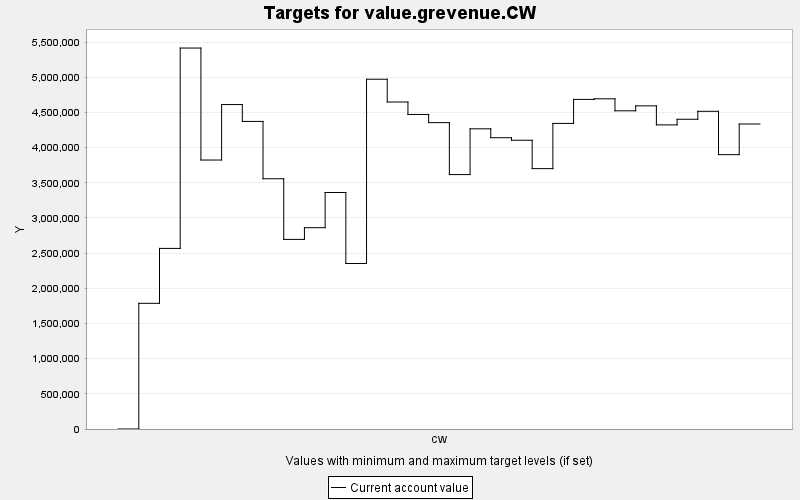

Data behind this chart, as committed beside it:
TARGET, PERIOD, YEAR, PERIODWIDTH, MINIMUM, MAXIMUM, MINWEIGHT, MAXWEIGHT, CURRENT, SUMMARY
value.grevenue.CW, 0, 0, 10.0, 0.0, 10000, 1.0, 1.0, 0.0, 0.0
value.grevenue.CW, 1, 10, 10.0, 0.0, 10000, 1.0, 1.0, 1786556, 0.0
value.grevenue.CW, 2, 20, 10.0, 0.0, 10000, 1.0, 1.0, 2567216, 0.0
value.grevenue.CW, 3, 30, 10.0, 0.0, 10000, 1.0, 1.0, 5415291, 0.0
value.grevenue.CW, 4, 40, 10.0, 0.0, 10000, 1.0, 1.0, 3823446, 0.0
value.grevenue.CW, 5, 50, 10.0, 0.0, 10000, 1.0, 1.0, 4611898, 0.0
value.grevenue.CW, 6, 60, 10.0, 0.0, 10000, 1.0, 1.0, 4372388, 0.0
value.grevenue.CW, 7, 70, 10.0, 0.0, 10000, 1.0, 1.0, 3557350, 0.0
value.grevenue.CW, 8, 80, 10.0, 0.0, 10000, 1.0, 1.0, 2695338, 0.0
value.grevenue.CW, 9, 90, 10.0, 0.0, 10000, 1.0, 1.0, 2861571, 0.0
value.grevenue.CW, 10, 100, 10.0, 0.0, 10000, 1.0, 1.0, 3361680, 0.0
value.grevenue.CW, 11, 110, 10.0, 0.0, 10000, 1.0, 1.0, 2352989, 0.0
value.grevenue.CW, 12, 120, 10.0, 0.0, 10000, 1.0, 1.0, 4972003, 0.0
value.grevenue.CW, 13, 130, 10.0, 0.0, 10000, 1.0, 1.0, 4648392, 0.0
value.grevenue.CW, 14, 140, 10.0, 0.0, 10000, 1.0, 1.0, 4471072, 0.0
value.grevenue.CW, 15, 150, 10.0, 0.0, 10000, 1.0, 1.0, 4354989, 0.0
value.grevenue.CW, 16, 160, 10.0, 0.0, 10000, 1.0, 1.0, 3616554, 0.0
value.grevenue.CW, 17, 170, 10.0, 0.0, 10000, 1.0, 1.0, 4267208, 0.0
value.grevenue.CW, 18, 180, 10.0, 0.0, 10000, 1.0, 1.0, 4140873, 0.0
value.grevenue.CW, 19, 190, 10.0, 0.0, 10000, 1.0, 1.0, 4104664, 0.0
value.grevenue.CW, 20, 200, 10.0, 0.0, 10000, 1.0, 1.0, 3701181, 0.0
value.grevenue.CW, 21, 210, 10.0, 0.0, 10000, 1.0, 1.0, 4344028, 0.0
value.grevenue.CW, 22, 220, 10.0, 0.0, 10000, 1.0, 1.0, 4685316, 0.0
value.grevenue.CW, 23, 230, 10.0, 0.0, 10000, 1.0, 1.0, 4693778, 0.0
value.grevenue.CW, 24, 240, 10.0, 0.0, 10000, 1.0, 1.0, 4523092, 0.0
value.grevenue.CW, 25, 250, 10.0, 0.0, 10000, 1.0, 1.0, 4593556, 0.0
value.grevenue.CW, 26, 260, 10.0, 0.0, 10000, 1.0, 1.0, 4323104, 0.0
value.grevenue.CW, 27, 270, 10.0, 0.0, 10000, 1.0, 1.0, 4402948, 0.0
value.grevenue.CW, 28, 280, 10.0, 0.0, 10000, 1.0, 1.0, 4516044, 0.0
value.grevenue.CW, 29, 290, 10.0, 0.0, 10000, 1.0, 1.0, 3899999, 0.0
value.grevenue.CW, 30, 300, 10.0, 0.0, 10000, 1.0, 1.0, 4335672, 0.0
